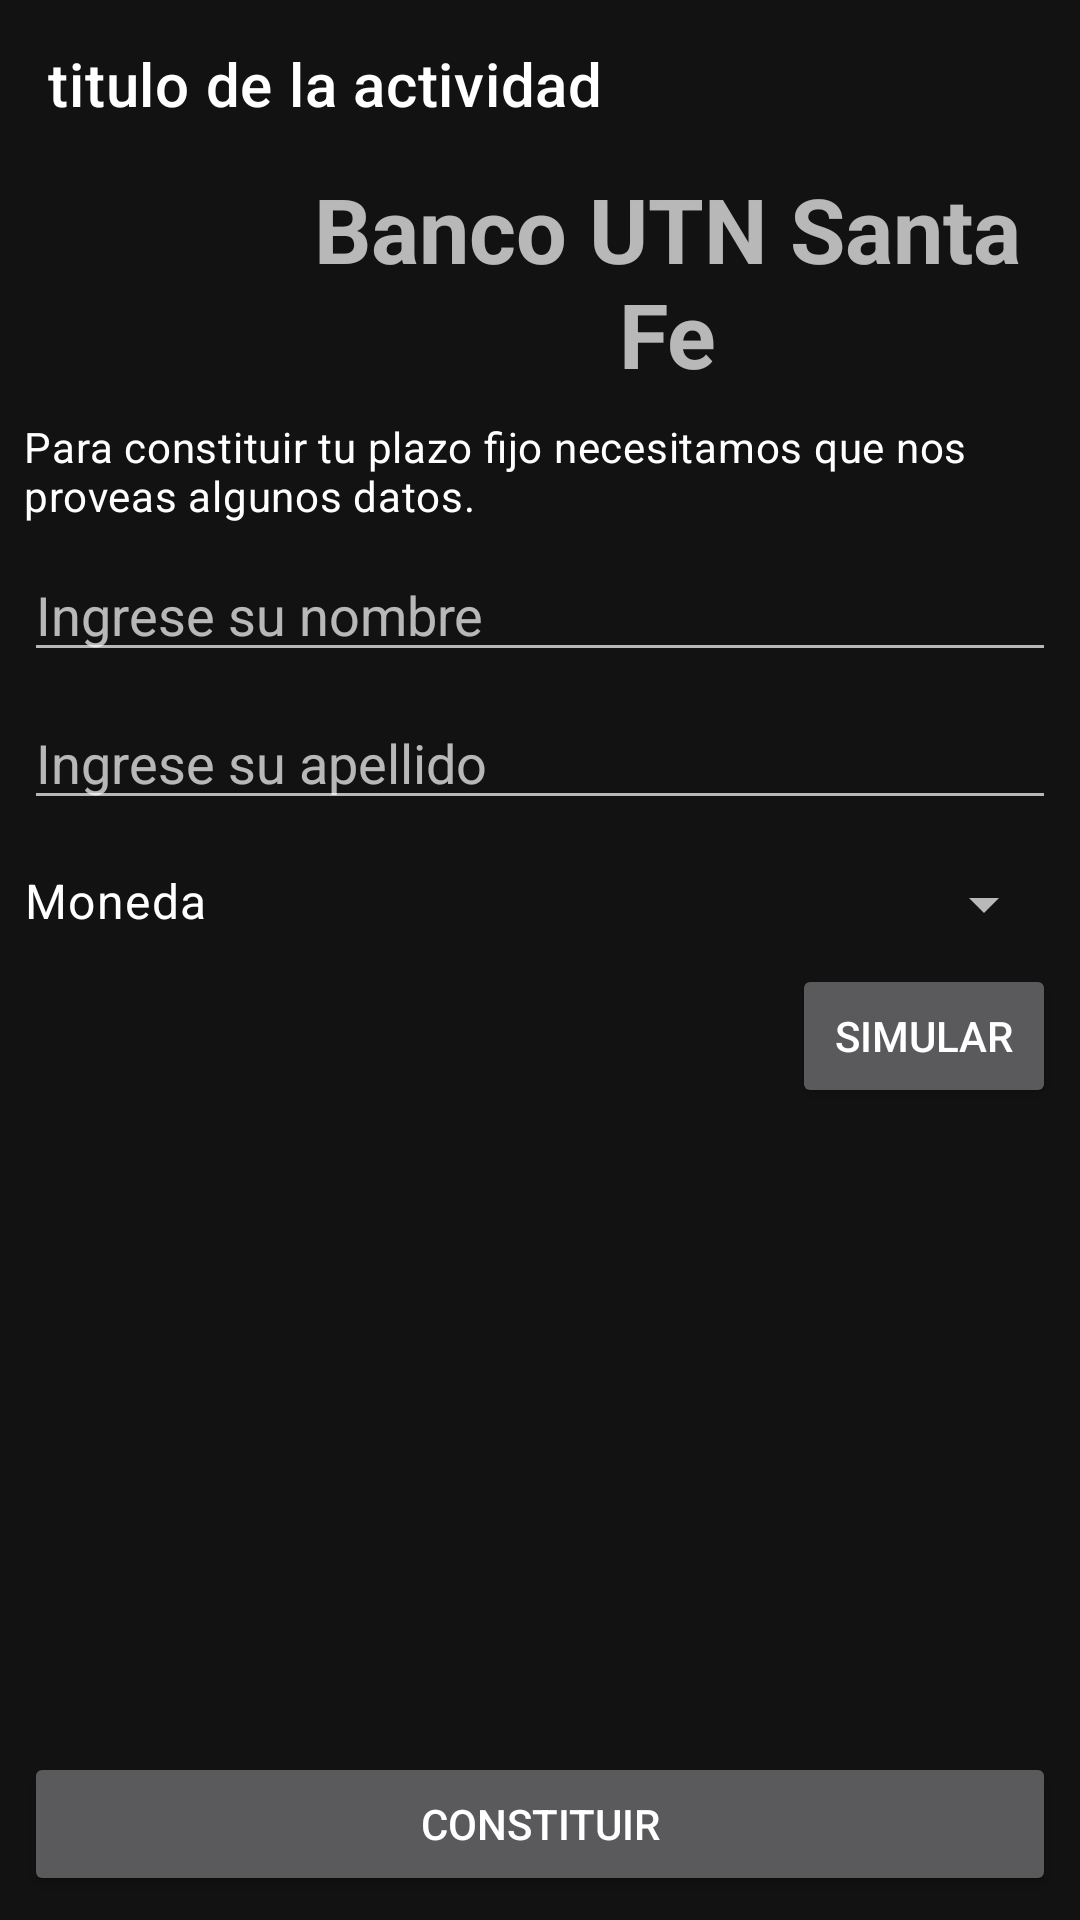

Here is an Android app screen rendered from its layout file. Give the layout XML and the strings, colors and styles it references.
<!-- AndroidManifest.xml: application theme themetp -->
<!-- res/layout/activity_constituir_plazo.xml -->
<?xml version="1.0" encoding="utf-8"?>
<LinearLayout
    android:layout_width="match_parent"
    android:layout_height="match_parent"
    android:orientation="vertical"
    android:id="@+id/layoutConstituirGeneral"
    xmlns:android="http://schemas.android.com/apk/res/android"
    xmlns:app="http://schemas.android.com/apk/res-auto"
    xmlns:tools="http://schemas.android.com/tools"
    tools:context=".ConstituirPlazo"
    >

    
    <LinearLayout
        android:layout_width="match_parent"
        android:layout_height="match_parent"
        android:orientation="vertical">

        <include
            android:id="@+id/miToolbar"
            layout="@layout/mi_toolbar" />

        <include
            android:id="@+id/imagenTitulo"
            layout="@layout/imagen_titulo" />

        <TextView
            android:id="@+id/txtTexto"
            android:layout_width="match_parent"
            android:layout_height="wrap_content"
            android:layout_margin="@dimen/normal_margin"
            android:text="@string/constPlazo"
            android:textAppearance="?attr/textAppearanceBody2" />

        <LinearLayout
            android:layout_width="match_parent"
            android:layout_height="wrap_content"
            android:layout_marginStart="@dimen/normal_margin"
            android:layout_marginEnd="@dimen/normal_margin"
            android:orientation="horizontal">

            <EditText
                android:id="@+id/editNombre"
                android:layout_width="match_parent"
                android:layout_height="wrap_content"
                android:hint="@string/ingresar_nombre" />

        </LinearLayout>

        <LinearLayout
            android:layout_width="match_parent"
            android:layout_height="wrap_content"
            android:layout_margin="@dimen/normal_margin"
            android:orientation="horizontal">

            <EditText
                android:id="@+id/editApellido"
                android:layout_width="match_parent"
                android:layout_height="wrap_content"
                android:hint="@string/ingresar_apellido" />

        </LinearLayout>

        <LinearLayout
            android:layout_width="match_parent"
            android:layout_height="wrap_content"
            android:layout_margin="@dimen/normal_margin"
            android:orientation="horizontal">

            <TextView
                android:id="@+id/txtMoneda"
                android:layout_width="wrap_content"
                android:layout_height="wrap_content"
                android:text="@string/moneda"
                android:textAppearance="?attr/textAppearanceBody1" />

            <Spinner
                android:id="@+id/spMoneda"
                android:layout_width="match_parent"
                android:layout_height="wrap_content" />

        </LinearLayout>

        <Button
            android:id="@+id/botonSimular"
            android:layout_width="wrap_content"
            android:layout_height="wrap_content"
            android:layout_gravity="end"
            android:layout_marginEnd="@dimen/normal_margin"
            android:text="@string/simular" />

        <TextView
            android:id="@+id/separator_textView"
            android:layout_width="wrap_content"
            android:layout_height="wrap_content"
            android:layout_weight="1" />


        <Button
            android:id="@+id/botonConstituir"
            android:layout_width="match_parent"
            android:layout_height="wrap_content"
            android:layout_gravity="center"
            android:layout_margin="@dimen/normal_margin"
            android:text="@string/constituir" />


    </LinearLayout>

</LinearLayout>
<!-- res/layout/mi_toolbar.xml (included above) -->
<?xml version="1.0" encoding="utf-8"?>
<androidx.appcompat.widget.Toolbar
    xmlns:android="http://schemas.android.com/apk/res/android"
    xmlns:app="http://schemas.android.com/apk/res-auto"
    android:layout_width="match_parent"
    android:layout_height="?attr/actionBarSize"
    android:id="@+id/toolbarPropia"
    android:elevation="4dp"
    app:title="titulo de la actividad"></androidx.appcompat.widget.Toolbar>
<!-- res/layout/imagen_titulo.xml (included above) -->
<?xml version="1.0" encoding="utf-8"?>
<LinearLayout xmlns:android="http://schemas.android.com/apk/res/android"
    android:layout_width="match_parent"
    android:layout_height="wrap_content"
    android:orientation="horizontal">

    <ImageView
        android:id="@+id/imgUtn"
        android:layout_width="85dp"
        android:layout_height="69dp"
        android:src="@drawable/utn_logo"></ImageView>

    <TextView
        android:id="@+id/txtBancoUTN"
        android:layout_width="match_parent"
        android:layout_height="wrap_content"
        android:text="Banco UTN Santa Fe"
        android:textAlignment="center"
        android:textStyle="bold"
        android:textSize="30dp"></TextView>


</LinearLayout>
<!-- resources referenced by this layout -->
<resources>
  <dimen name="normal_margin">8dp</dimen>
  <string name="constPlazo">Para constituir tu plazo fijo necesitamos que nos proveas algunos datos.</string>
  <string name="constituir">CONSTITUIR</string>
  <string name="ingresar_apellido">Ingrese su apellido</string>
  <string name="ingresar_nombre">Ingrese su nombre</string>
  <string name="moneda">Moneda</string>
  <string name="simular">SIMULAR</string>
  <style name="themetp" parent="Theme.MaterialComponents.NoActionBar">
  
          <item name="colorPrimary">@color/botones</item>
          <item name="android:statusBarColor">@color/purple_700</item>
  
      </style>
  <color name="botones">#B489F5</color>
  <color name="purple_700">#FF3700B3</color>
</resources>
